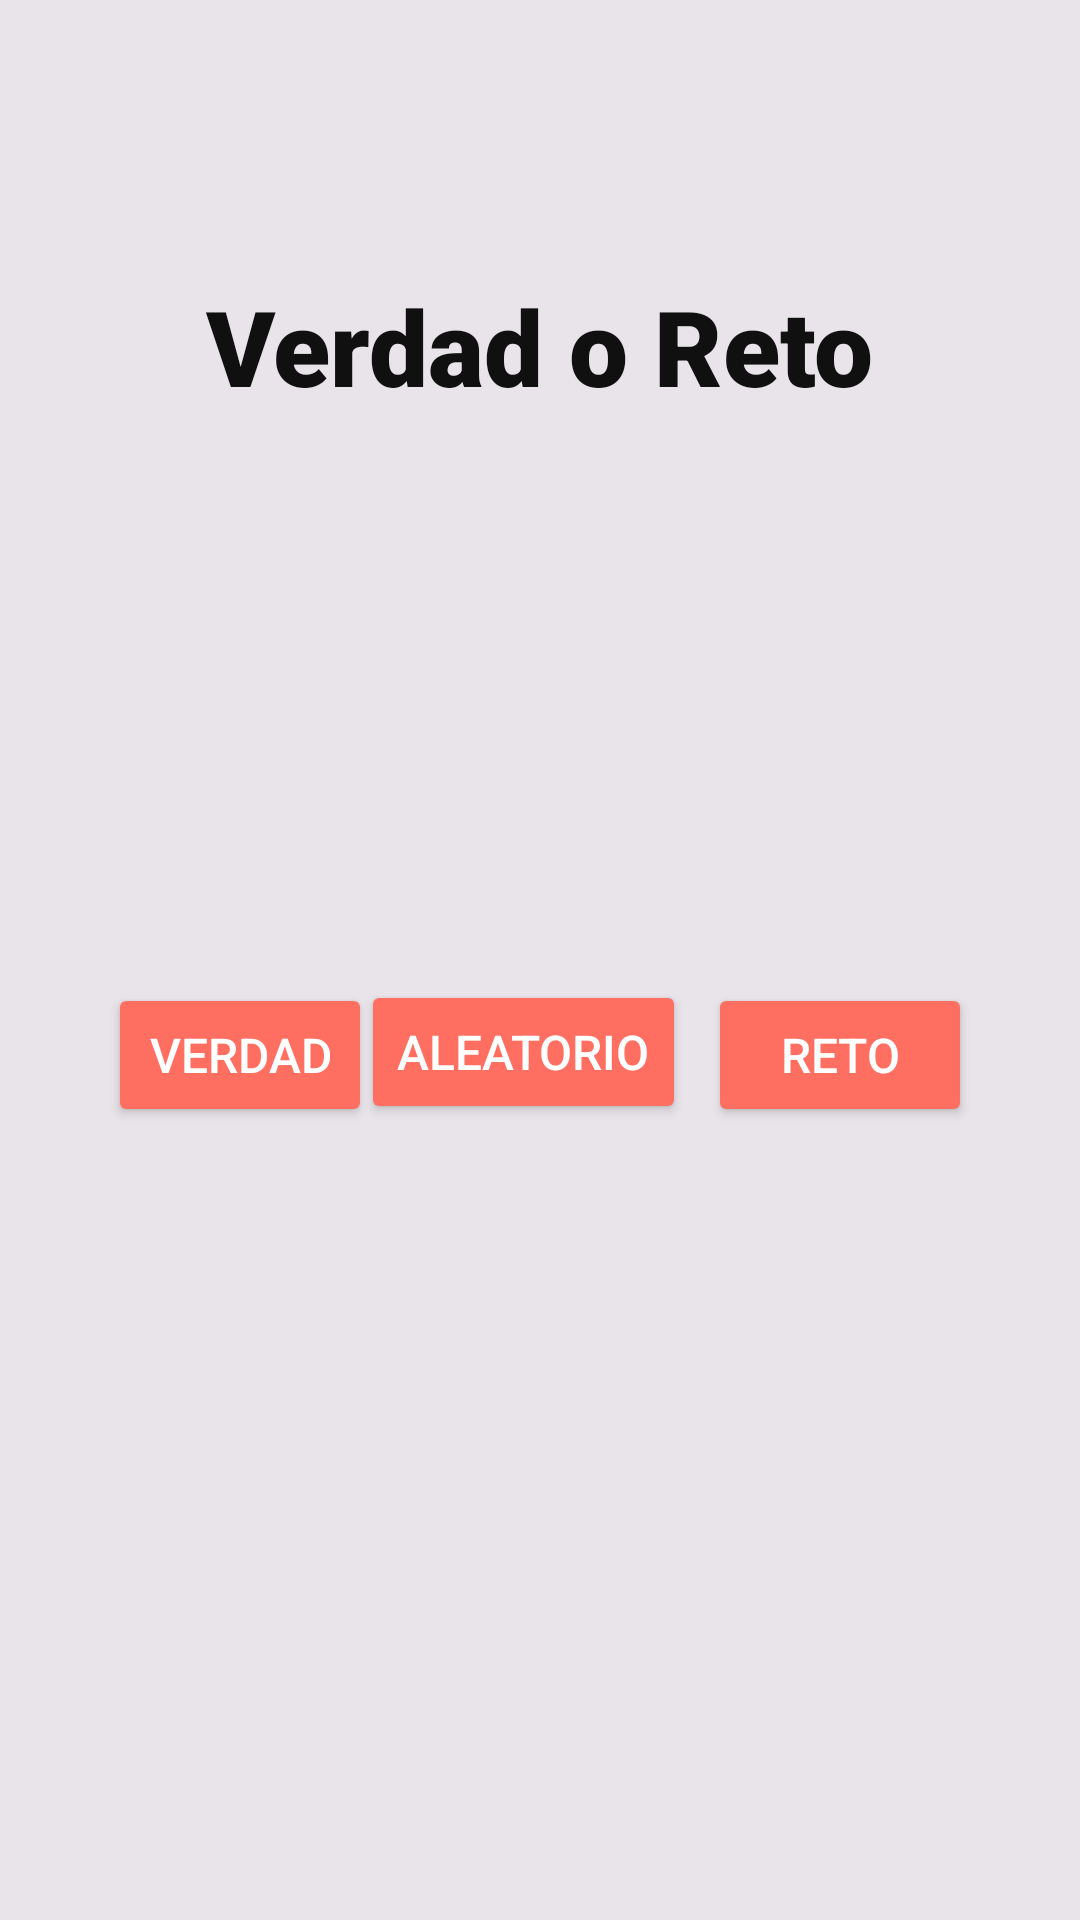

Layout XML and referenced resources for this Android screen:
<!-- AndroidManifest.xml: application theme Theme.DISKOTEKEE -->
<!-- res/layout/activity_verdado_reto.xml -->
<?xml version="1.0" encoding="utf-8"?>
<androidx.constraintlayout.widget.ConstraintLayout xmlns:android="http://schemas.android.com/apk/res/android"
    xmlns:app="http://schemas.android.com/apk/res-auto"
    xmlns:tools="http://schemas.android.com/tools"
    android:layout_width="match_parent"
    android:layout_height="match_parent"
    android:background="#48AFB0B1"
    tools:context=".VerdadoReto">

    <TextView
        android:id="@+id/title"
        android:layout_width="wrap_content"
        android:layout_height="wrap_content"
        android:layout_marginTop="92dp"
        android:fontFamily="sans-serif-black"
        android:gravity="center"
        android:text="Verdad o Reto"
        android:textColor="#101010"
        android:textSize="35sp"
        android:textStyle="bold"
        app:layout_constraintEnd_toEndOf="parent"
        app:layout_constraintHorizontal_bias="0.497"
        app:layout_constraintStart_toStartOf="parent"
        app:layout_constraintTop_toTopOf="parent" />

    <Button
        android:id="@+id/btnVerdad"
        android:layout_width="wrap_content"
        android:layout_height="wrap_content"
        android:layout_marginStart="36dp"
        android:layout_marginTop="189dp"
        android:backgroundTint="#FF6F61"
        android:text="Verdad"
        android:textColor="#FFF"
        android:textSize="16sp"
        app:layout_constraintHorizontal_chainStyle="packed"
        app:layout_constraintStart_toStartOf="parent"
        app:layout_constraintTop_toBottomOf="@+id/title" />

    <Button
        android:id="@+id/btnReto"
        android:layout_width="wrap_content"
        android:layout_height="wrap_content"
        android:layout_marginTop="189dp"
        android:layout_marginEnd="36dp"
        android:backgroundTint="#FF6F61"
        android:text="Reto"
        android:textColor="#FFF"
        android:textSize="16sp"
        app:layout_constraintEnd_toEndOf="parent"
        app:layout_constraintHorizontal_chainStyle="packed"
        app:layout_constraintTop_toBottomOf="@+id/title" />

    <Button
        android:id="@+id/btnAleatorio"
        android:layout_width="wrap_content"
        android:layout_height="wrap_content"
        android:layout_marginStart="12dp"
        android:layout_marginTop="188dp"
        android:layout_marginEnd="23dp"
        android:backgroundTint="#FF6F61"
        android:text="Aleatorio"
        android:textColor="#FFF"
        android:textSize="16sp"
        app:layout_constraintEnd_toStartOf="@+id/btnReto"
        app:layout_constraintStart_toEndOf="@+id/btnVerdad"
        app:layout_constraintTop_toBottomOf="@+id/title" />

    <TextView
        android:id="@+id/txtResultado"
        android:layout_width="wrap_content"
        android:layout_height="wrap_content"
        android:layout_marginTop="216dp"
        android:gravity="center"
        android:textColor="#000"
        android:textSize="20sp"
        app:layout_constraintEnd_toEndOf="parent"
        app:layout_constraintHorizontal_bias="0.498"
        app:layout_constraintStart_toStartOf="parent"
        app:layout_constraintTop_toTopOf="parent" />

</androidx.constraintlayout.widget.ConstraintLayout>
<!-- resources referenced by this layout -->
<resources>
  <style name="Theme.DISKOTEKEE" parent="Base.Theme.DISKOTEKEE" />
  <style name="Base.Theme.DISKOTEKEE" parent="Theme.Material3.DayNight.NoActionBar">
          
          <item name="colorPrimary">@color/lavender</item>
          <item name="colorPrimaryVariant">@color/lavender</item>
          
      </style>
  <color name="lavender">#8692f7</color>
</resources>
